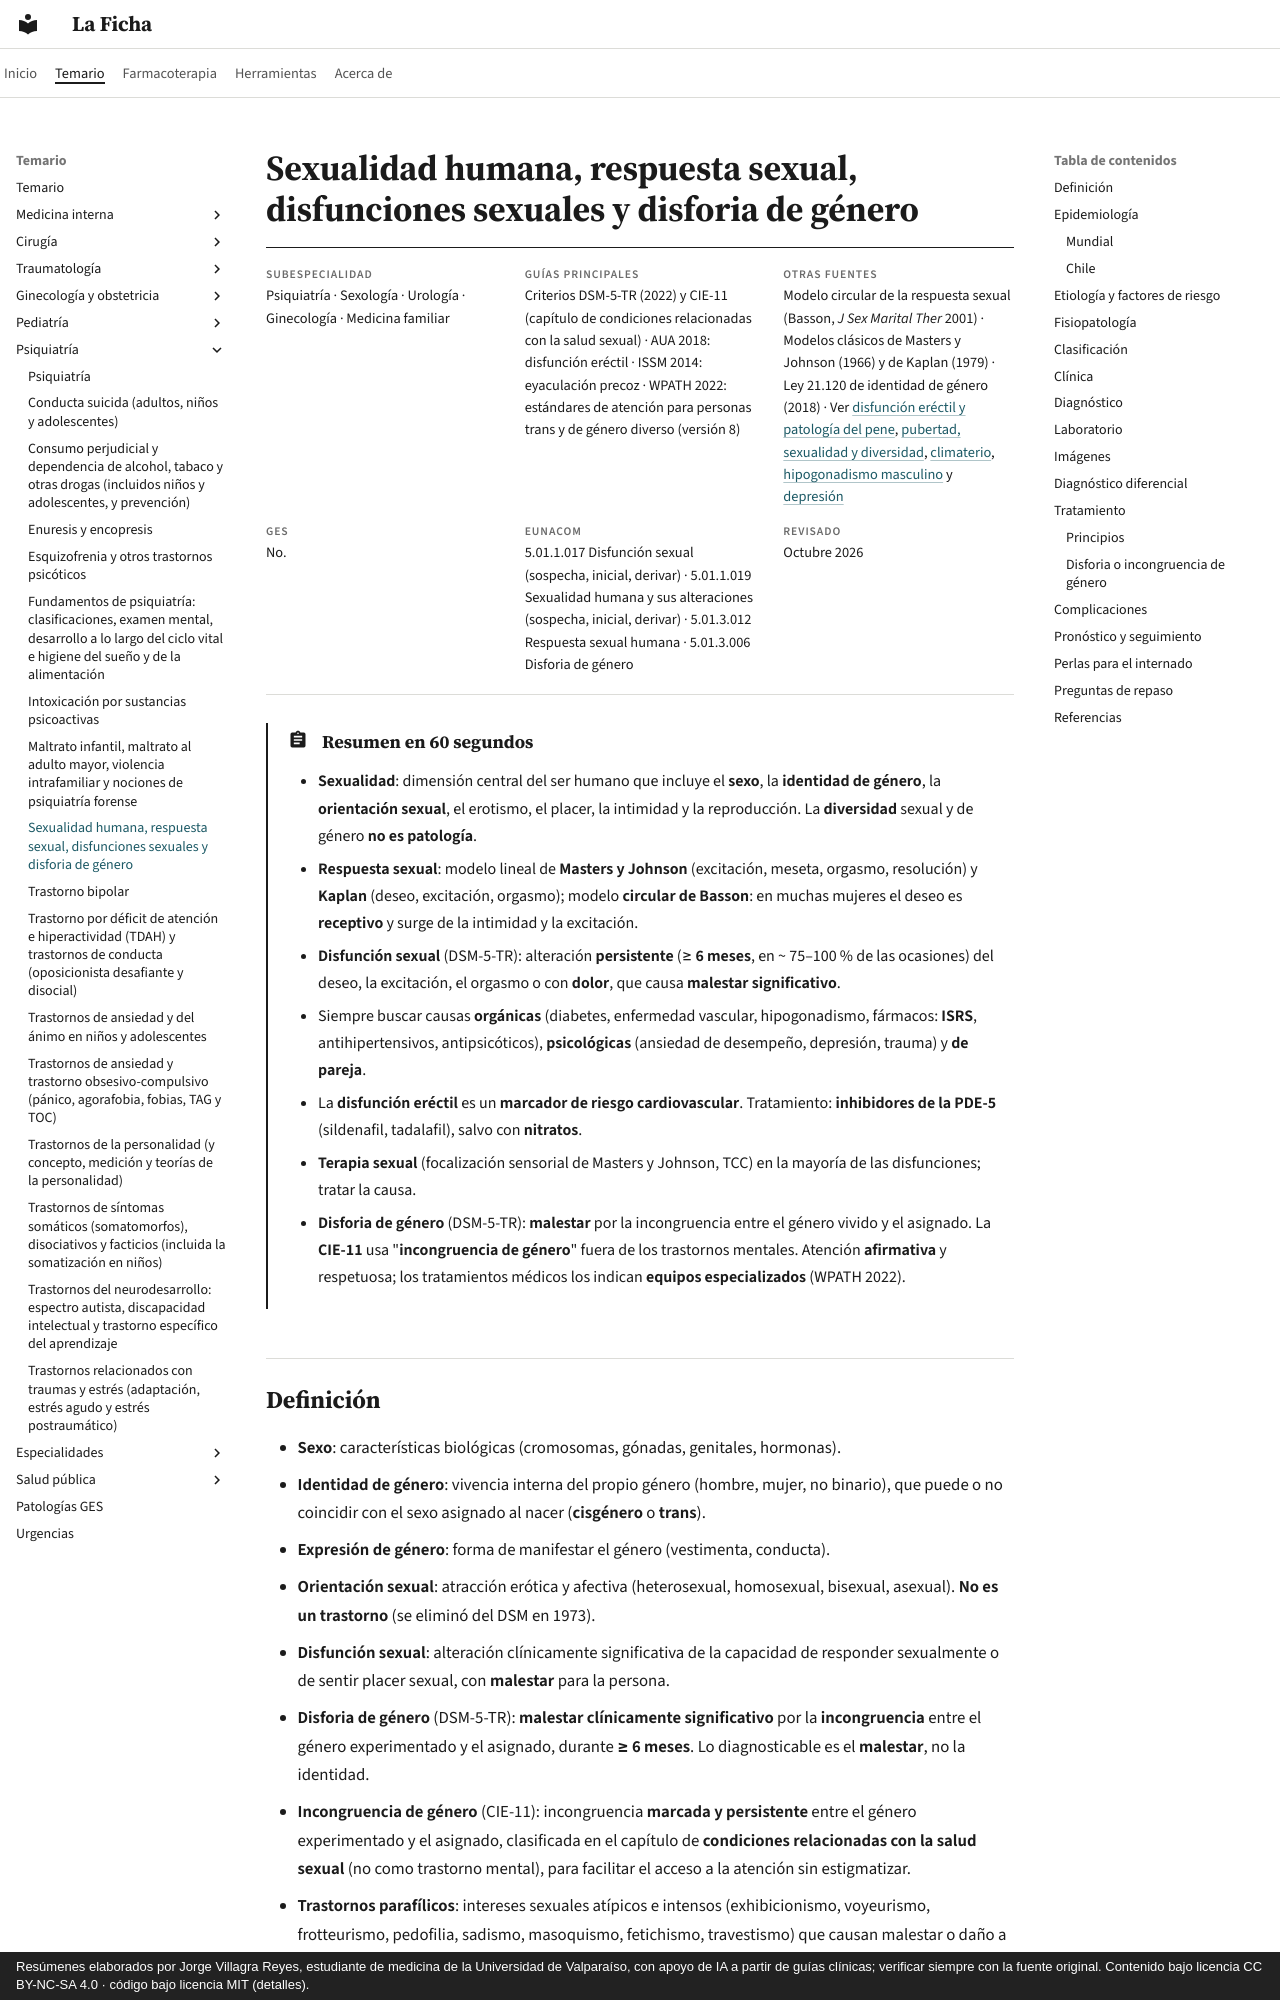

repository: jorgevillagrareyes-dotcom/laficha · page: psiquiatria/sexualidad-disfunciones-sexuales-y-disforia-de-genero.html · generator: mkdocs · copyright: Resúmenes elaborados por Jorge Villagra Reyes, estudiante de medicina de la Universidad de Valparaíso, con apoyo de IA a partir de guías clínicas; verificar siempre con la fuente original. Contenido bajo licencia CC BY-NC-SA 4.0 · código bajo licencia MIT (detalles).

---
tags:
  - Psiquiatría
---

# Sexualidad humana, respuesta sexual, disfunciones sexuales y disforia de género

<div class="ficha" markdown>

**Subespecialidad**
Psiquiatría · Sexología · Urología · Ginecología · Medicina familiar

**Guías principales**
Criterios DSM-5-TR (2022) y CIE-11 (capítulo de condiciones relacionadas con la salud sexual) · AUA 2018: disfunción eréctil · ISSM 2014: eyaculación precoz · WPATH 2022: estándares de atención para personas trans y de género diverso (versión 8)

**Otras fuentes**
Modelo circular de la respuesta sexual (Basson, *J Sex Marital Ther* 2001) · Modelos clásicos de Masters y Johnson (1966) y de Kaplan (1979) · Ley 21.120 de identidad de género (2018) · Ver [disfunción eréctil y patología del pene](../cirugia/urologia/patologia-del-pene-y-disfuncion-erectil.md), [pubertad, sexualidad y diversidad](../ginecologia-obstetricia/pubertad-adolescencia-sexualidad-y-diversidad.md), [climaterio](../endocrinologia/climaterio-y-menopausia.md), [hipogonadismo masculino](../endocrinologia/hipogonadismo-masculino-y-ginecomastia.md) y [depresión](../geriatria/depresion.md)

**GES**
No.

**EUNACOM**
5.01.1.017 Disfunción sexual (sospecha, inicial, derivar) · 5.01.1.019 Sexualidad humana y sus alteraciones (sospecha, inicial, derivar) · 5.01.3.012 Respuesta sexual humana · 5.01.3.006 Disforia de género

**Revisado**
Octubre 2026

</div>

!!! abstract "Resumen en 60 segundos"
    - **Sexualidad**: dimensión central del ser humano que incluye el **sexo**, la **identidad de género**, la **orientación sexual**, el erotismo, el placer, la intimidad y la reproducción. La **diversidad** sexual y de género **no es patología**.
    - **Respuesta sexual**: modelo lineal de **Masters y Johnson** (excitación, meseta, orgasmo, resolución) y **Kaplan** (deseo, excitación, orgasmo); modelo **circular de Basson**: en muchas mujeres el deseo es **receptivo** y surge de la intimidad y la excitación.
    - **Disfunción sexual** (DSM-5-TR): alteración **persistente** (≥ **6 meses**, en ~ 75–100 % de las ocasiones) del deseo, la excitación, el orgasmo o con **dolor**, que causa **malestar significativo**.
    - Siempre buscar causas **orgánicas** (diabetes, enfermedad vascular, hipogonadismo, fármacos: **ISRS**, antihipertensivos, antipsicóticos), **psicológicas** (ansiedad de desempeño, depresión, trauma) y **de pareja**.
    - La **disfunción eréctil** es un **marcador de riesgo cardiovascular**. Tratamiento: **inhibidores de la PDE-5** (sildenafil, tadalafil), salvo con **nitratos**.
    - **Terapia sexual** (focalización sensorial de Masters y Johnson, TCC) en la mayoría de las disfunciones; tratar la causa.
    - **Disforia de género** (DSM-5-TR): **malestar** por la incongruencia entre el género vivido y el asignado. La **CIE-11** usa "**incongruencia de género**" fuera de los trastornos mentales. Atención **afirmativa** y respetuosa; los tratamientos médicos los indican **equipos especializados** (WPATH 2022).
